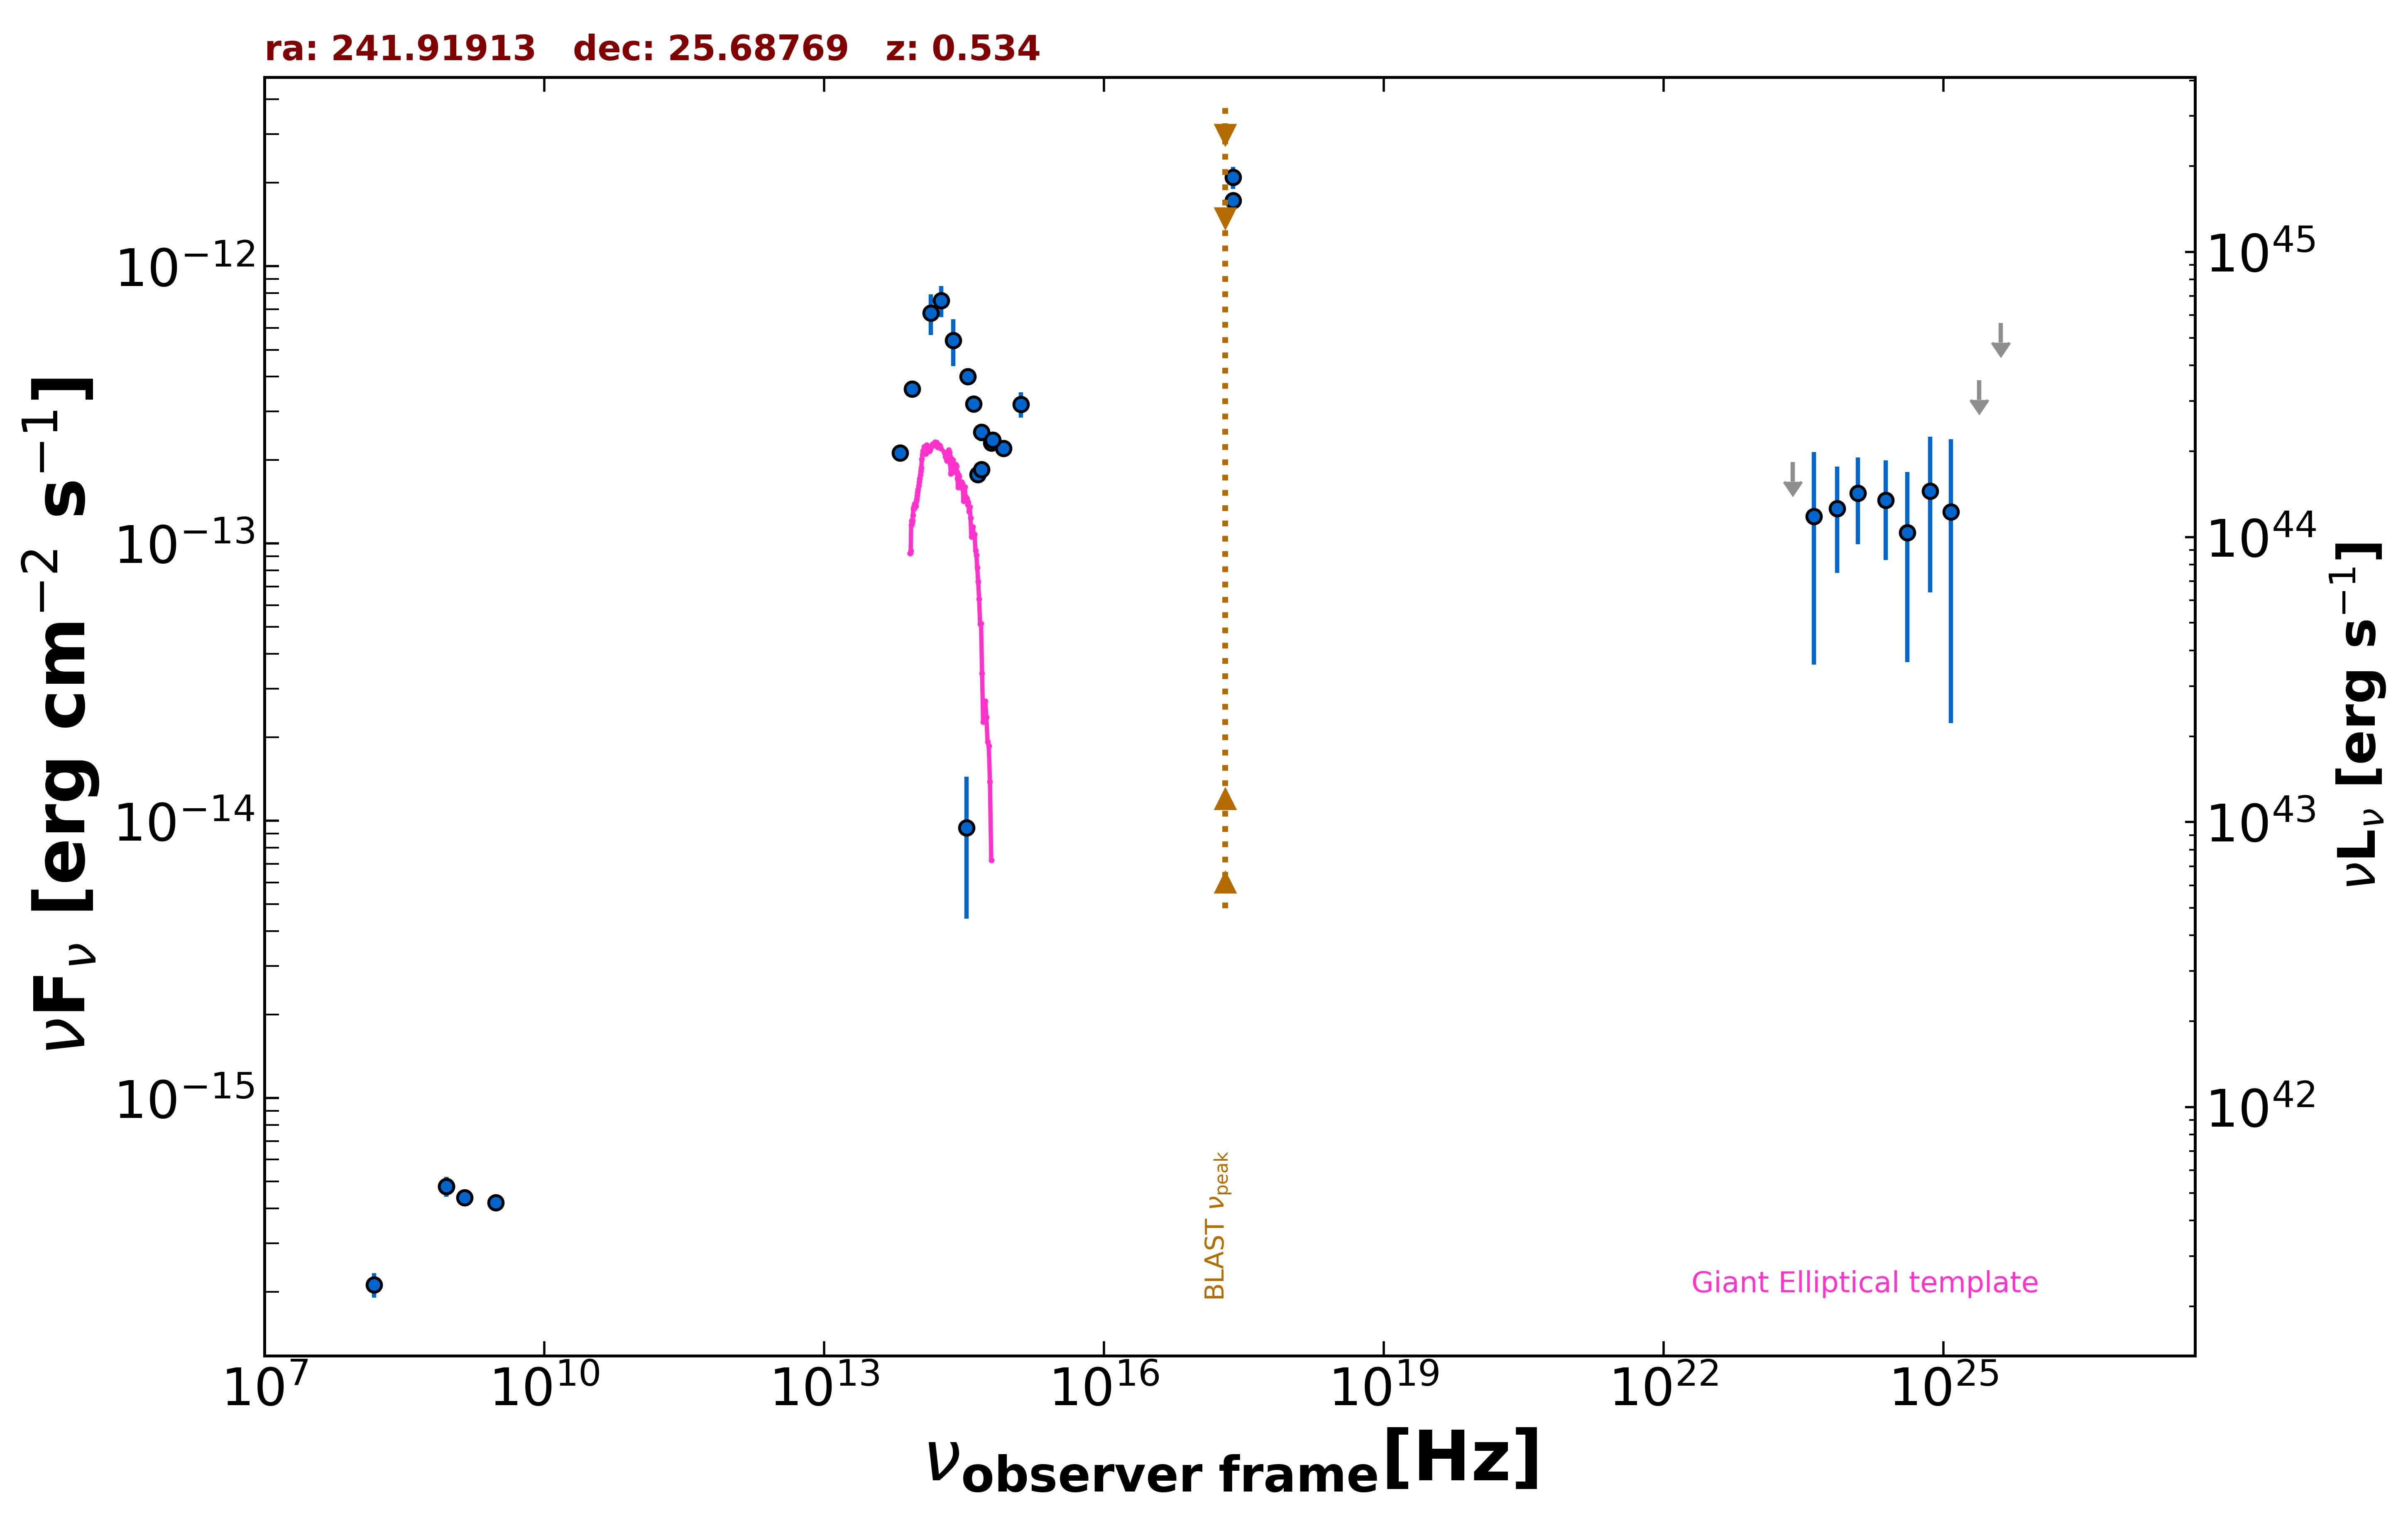

The table this chart was drawn from, first rows:
freq., flux, err_flux, MJD_start, MJD_end, flag, catalog, reference
1.400e+09, 4.376e-16, 2.050e-18, 55000, 55000, , FIRST, White et al. 1997  ApJ  475 479
8.870e+08, 4.808e-16, 3.995e-17, 55000, 55000, , RACS, Hale et al. 2021  PASA  38  e058
8.870e+08, 4.808e-16, 3.995e-17, 55000, 55000, , RACS, Hale et al. 2021  PASA  38  e058
3.000e+09, 4.205e-16, 1.375e-17, 55000, 55000, , VLASSQL, Gordon et al. 2021  ApJS  255  30
2.418e+17, 2.091e-12, 1.905e-13, 55000, 55000, , RASS, Boller et al. 2016  A&A  103  1
2.418e+17, 1.727e-12, 3.400e-14, 55000, 55000, , WGACAT, White et al. 2000  VizieR  IX/31/wgacat
1.500e+08, 2.123e-16, 2.155e-17, 55000, 55000, , TGSS150, Intema et al. 2017  A&A  598  A781
1.389e+14, 6.787e-13, 1.130e-13, 55000, 55000, , 2MASS, Skrutskie et al. 2006  AJ  131  1163
1.804e+14, 7.518e-13, 9.650e-14, 55000, 55000, , 2MASS, Skrutskie et al. 2006  AJ  131  1163
2.427e+14, 5.402e-13, 1.042e-13, 55000, 55000, , 2MASS, Skrutskie et al. 2006  AJ  131  1163
8.817e+13, 3.616e-13, 3.100e-15, 55000, 55000, , UNWISE, Schlafly et al. 2019  ApJS  240  30
6.517e+13, 2.123e-13, 3.700e-15, 55000, 55000, , UNWISE, Schlafly et al. 2019  ApJS  240  30
4.455e+14, 1.774e-13, 0.000e+00, 55000, 55000, , GAIA, The Gaia Collaboration 2016  A&A  595  A…
6.233e+14, 2.303e-13, 8.900e-15, 55000, 55000, , PanSTARRS, Flewelling et al. 2020  ApJS  251  7
4.859e+14, 2.520e-13, 1.845e-14, 55000, 55000, , PanSTARRS, Flewelling et al. 2020  ApJS  251  7
3.987e+14, 3.194e-13, 7.400e-15, 55000, 55000, , PanSTARRS, Flewelling et al. 2020  ApJS  251  7
3.462e+14, 4.003e-13, 2.280e-14, 55000, 55000, , PanSTARRS, Flewelling et al. 2020  ApJS  251  7
8.402e+14, 2.208e-13, 1.040e-14, 55000, 55000, , SDSS, Abolfathi et al. 2018  ApJS  235  42
6.443e+14, 2.364e-13, 4.600e-15, 55000, 55000, , SDSS, Abolfathi et al. 2018  ApJS  235  42
4.876e+14, 1.848e-13, 4.600e-15, 55000, 55000, , SDSS, Abolfathi et al. 2018  ApJS  235  42
3.382e+14, 9.442e-15, 4.998e-15, 55000, 55000, , SDSS, Abolfathi et al. 2018  ApJS  235  42
1.295e+15, 3.179e-13, 3.295e-14, 55000, 55000, , GALEX, Morrissey et al. 2007  ApJS  173  682
2.418e+23, 1.970e-13, 0.000e+00, 55000, 55000, UL, 2BIGB, Arsioli et al. 2020  MNRAS  493  2438
4.110e+23, 1.251e-13, 8.852e-14, 55000, 55000, , 2BIGB, Arsioli et al. 2020  MNRAS  493  2438
7.254e+23, 1.338e-13, 5.540e-14, 55000, 55000, , 2BIGB, Arsioli et al. 2020  MNRAS  493  2438
1.209e+24, 1.520e-13, 5.238e-14, 55000, 55000, , 2BIGB, Arsioli et al. 2020  MNRAS  493  2438
2.418e+24, 1.433e-13, 5.602e-14, 55000, 55000, , 2BIGB, Arsioli et al. 2020  MNRAS  493  2438
4.111e+24, 1.094e-13, 7.199e-14, 55000, 55000, , 2BIGB, Arsioli et al. 2020  MNRAS  493  2438
7.254e+24, 1.546e-13, 8.792e-14, 55000, 55000, , 2BIGB, Arsioli et al. 2020  MNRAS  493  2438
1.209e+25, 1.303e-13, 1.078e-13, 55000, 55000, , 2BIGB, Arsioli et al. 2020  MNRAS  493  2438
2.418e+25, 3.880e-13, 0.000e+00, 55000, 55000, UL, 2BIGB, Arsioli et al. 2020  MNRAS  493  2438
4.110e+25, 6.250e-13, 0.000e+00, 55000, 55000, UL, 2BIGB, Arsioli et al. 2020  MNRAS  493  2438
7.254e+24, 1.546e-13, 8.792e-14, 55000, 55000, , DEBL, EBL-corrected flux
1.209e+25, 1.303e-13, 1.078e-13, 55000, 55000, , DEBL, EBL-corrected flux
